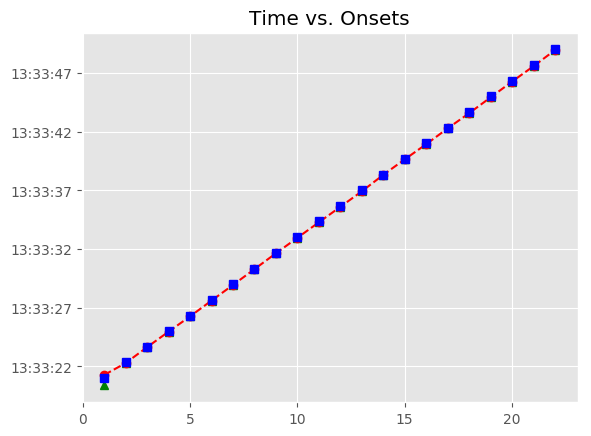

Data behind this chart, as committed beside it:
, Asynchrony, Tap Onset, Test, True Onset, User ID, IOI, Max, Min, Sanitized Tap Onset, Sanitized Asynchrony, Sanitized Mean Asynchrony, Sanitized Std Dev Asynchrony, Mean Asynchrony, Std Dev Asynchrony, Missed Taps, Phase Correction Response
1, 275.5, 2018-05-07 13:33:21.273545000, P7A1b1, 2018-05-07 13:33:20.998044000, 521.0, 0 days 00:00:01.346758000, 2018-05-07 13:33:21.671423000, 2018-05-07 13:33:20.324665500, 2018-05-07 13:33:20.378842000, -619.2, -85.05, 121.1, -44.39, 74.48, 0, 559.1
2, -60.13, 2018-05-07 13:33:22.284671000, P7A1b1, 2018-05-07 13:33:22.344802000, 521.0, 0 days 00:00:01.323537000, 2018-05-07 13:33:23.006570500, 2018-05-07 13:33:21.671423000, 2018-05-07 13:33:22.284671000, -60.13, -85.05, 121.1, -44.39, 74.48, 0, 33.69
3, -26.44, 2018-05-07 13:33:23.641898000, P7A1b1, 2018-05-07 13:33:23.668339000, 521.0, 0 days 00:00:01.346758000, 2018-05-07 13:33:24.341718000, 2018-05-07 13:33:23.006570500, 2018-05-07 13:33:23.641898000, -26.44, -85.05, 121.1, -44.39, 74.48, 0, -26.3
4, -52.74, 2018-05-07 13:33:24.962356000, P7A1b1, 2018-05-07 13:33:25.015097000, 521.0, 0 days 00:00:01.323537000, 2018-05-07 13:33:25.676865500, 2018-05-07 13:33:24.341718000, 2018-05-07 13:33:24.962356000, -52.74, -85.05, 121.1, -44.39, 74.48, 0, -22.77
5, -75.52, 2018-05-07 13:33:26.263119000, P7A1b1, 2018-05-07 13:33:26.338634000, 521.0, 0 days 00:00:01.323537000, 2018-05-07 13:33:27.000402500, 2018-05-07 13:33:25.676865500, 2018-05-07 13:33:26.263119000, -75.52, -85.05, 121.1, -44.39, 74.48, 0, 21.9
6, -53.62, 2018-05-07 13:33:27.608553000, P7A1b1, 2018-05-07 13:33:27.662171000, 521.0, 0 days 00:00:01.346758000, 2018-05-07 13:33:28.335550000, 2018-05-07 13:33:27.000402500, 2018-05-07 13:33:27.608553000, -53.62, -85.05, 121.1, -44.39, 74.48, 0, -14.08
7, -67.7, 2018-05-07 13:33:28.941232000, P7A1b1, 2018-05-07 13:33:29.008929000, 521.0, 0 days 00:00:01.323537000, 2018-05-07 13:33:29.670697500, 2018-05-07 13:33:28.335550000, 2018-05-07 13:33:28.941232000, -67.7, -85.05, 121.1, -44.39, 74.48, 0, 23.2
8, -44.5, 2018-05-07 13:33:30.287968000, P7A1b1, 2018-05-07 13:33:30.332466000, 521.0, 0 days 00:00:01.346758000, 2018-05-07 13:33:31.005845000, 2018-05-07 13:33:29.670697500, 2018-05-07 13:33:30.287968000, -44.5, -85.05, 121.1, -44.39, 74.48, 0, 4.083
9, -40.41, 2018-05-07 13:33:31.638809000, P7A1b1, 2018-05-07 13:33:31.679224000, 521.0, 0 days 00:00:01.323537000, 2018-05-07 13:33:32.340992500, 2018-05-07 13:33:31.005845000, 2018-05-07 13:33:31.638809000, -40.41, -85.05, 121.1, -44.39, 74.48, 0, -4.14
10, -44.55, 2018-05-07 13:33:32.958206000, P7A1b1, 2018-05-07 13:33:33.002761000, 521.0, 0 days 00:00:01.346757000, 2018-05-07 13:33:33.676139500, 2018-05-07 13:33:32.340992500, 2018-05-07 13:33:32.958206000, -44.55, -85.05, 121.1, -44.39, 74.48, 0, -25.99
11, -70.55, 2018-05-07 13:33:34.278969000, P7A1b1, 2018-05-07 13:33:34.349518000, 521.0, 0 days 00:00:01.323538000, 2018-05-07 13:33:35.011287000, 2018-05-07 13:33:33.676139500, 2018-05-07 13:33:34.278969000, -70.55, -85.05, 121.1, -44.39, 74.48, 0, -6.347
12, -76.9, 2018-05-07 13:33:35.596160000, P7A1b1, 2018-05-07 13:33:35.673056000, 521.0, 0 days 00:00:01.323537000, 2018-05-07 13:33:36.334824500, 2018-05-07 13:33:35.011287000, 2018-05-07 13:33:35.596160000, -76.9, -85.05, 121.1, -44.39, 74.48, 0, -2.589
13, -79.48, 2018-05-07 13:33:36.917108000, P7A1b1, 2018-05-07 13:33:36.996593000, 521.0, 0 days 00:00:01.346757000, 2018-05-07 13:33:37.669971500, 2018-05-07 13:33:36.334824500, 2018-05-07 13:33:36.917108000, -79.48, -85.05, 121.1, -44.39, 74.48, 0, 58.09
14, -21.39, 2018-05-07 13:33:38.321960000, P7A1b1, 2018-05-07 13:33:38.343350000, 521.0, 0 days 00:00:01.323538000, 2018-05-07 13:33:39.005119000, 2018-05-07 13:33:37.669971500, 2018-05-07 13:33:38.321960000, -21.39, -85.05, 121.1, -44.39, 74.48, 0, -2.104
15, -23.49, 2018-05-07 13:33:39.643394000, P7A1b1, 2018-05-07 13:33:39.666888000, 521.0, 0 days 00:00:01.346757000, 2018-05-07 13:33:40.340266500, 2018-05-07 13:33:39.005119000, 2018-05-07 13:33:39.643394000, -23.49, -85.05, 121.1, -44.39, 74.48, 0, -56.1
16, -79.59, 2018-05-07 13:33:40.934053000, P7A1b1, 2018-05-07 13:33:41.013645000, 521.0, 0 days 00:00:01.323538000, 2018-05-07 13:33:41.675414000, 2018-05-07 13:33:40.340266500, 2018-05-07 13:33:40.934053000, -79.59, -85.05, 121.1, -44.39, 74.48, 0, 23.17
17, -56.42, 2018-05-07 13:33:42.280758000, P7A1b1, 2018-05-07 13:33:42.337183000, 521.0, 0 days 00:00:01.323537000, 2018-05-07 13:33:42.998951500, 2018-05-07 13:33:41.675414000, 2018-05-07 13:33:42.280758000, -56.42, -85.05, 121.1, -44.39, 74.48, 0, -29.39
18, -85.82, 2018-05-07 13:33:43.574901000, P7A1b1, 2018-05-07 13:33:43.660720000, 521.0, 0 days 00:00:01.346757000, 2018-05-07 13:33:44.334098500, 2018-05-07 13:33:42.998951500, 2018-05-07 13:33:43.574901000, -85.82, -85.05, 121.1, -44.39, 74.48, 0, 0.21
19, -85.61, 2018-05-07 13:33:44.921868000, P7A1b1, 2018-05-07 13:33:45.007477000, 521.0, 0 days 00:00:01.323538000, 2018-05-07 13:33:45.669246000, 2018-05-07 13:33:44.334098500, 2018-05-07 13:33:44.921868000, -85.61, -85.05, 121.1, -44.39, 74.48, 0, 25.53
20, -60.08, 2018-05-07 13:33:46.270932000, P7A1b1, 2018-05-07 13:33:46.331015000, 521.0, 0 days 00:00:01.346757000, 2018-05-07 13:33:47.004393500, 2018-05-07 13:33:45.669246000, 2018-05-07 13:33:46.270932000, -60.08, -85.05, 121.1, -44.39, 74.48, 0, -38.3
21, -98.38, 2018-05-07 13:33:47.579394000, P7A1b1, 2018-05-07 13:33:47.677772000, 521.0, 0 days 00:00:01.323538000, 2018-05-07 13:33:48.339541000, 2018-05-07 13:33:47.004393500, 2018-05-07 13:33:47.579394000, -98.38, -85.05, 121.1, -44.39, 74.48, 0, 49.7
22, -48.67, 2018-05-07 13:33:48.952636000, P7A1b1, 2018-05-07 13:33:49.001310000, 521.0, 0 days 00:00:01.346757000, 2018-05-07 13:33:49.674688500, 2018-05-07 13:33:48.339541000, 2018-05-07 13:33:48.952636000, -48.67, -85.05, 121.1, -44.39, 74.48, 0, 
